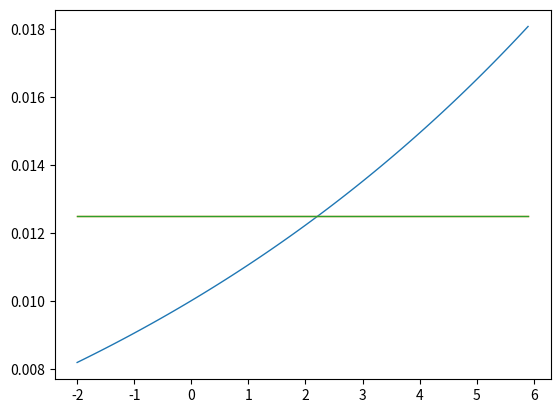

This figure's Python source:
""" 
    Softmax
    Converting the  scores to probabilities 
"""

import numpy as np
import matplotlib
matplotlib.use('Agg')

scores = np.array([3.0, 1.0, 0.2])
def softmax(x):
    res = np.zeros_like(x)
    
    if len(x.shape) == 2:
        res = np.exp(x)/np.exp(x).sum(axis=1, keepdims=True)
    else:
        res = np.exp(x)/np.exp(x).sum(axis=0, keepdims=True)
    return res

#print(softmax(scores))

#plot softmax curves
import matplotlib.pyplot as plt
x = np.arange(-2.0, 6.0, 0.1)
scores = np.vstack([x/10, np.ones_like(x), 0.2*np.ones_like(x)])
#print(softmax(scores).T)
# scores = np.vstack([x*10, np.ones_like(x), 0.2*np.ones_like(x)]) 
plt.plot(x, softmax(scores).T, linewidth=1)
plt.savefig('softmax.png')